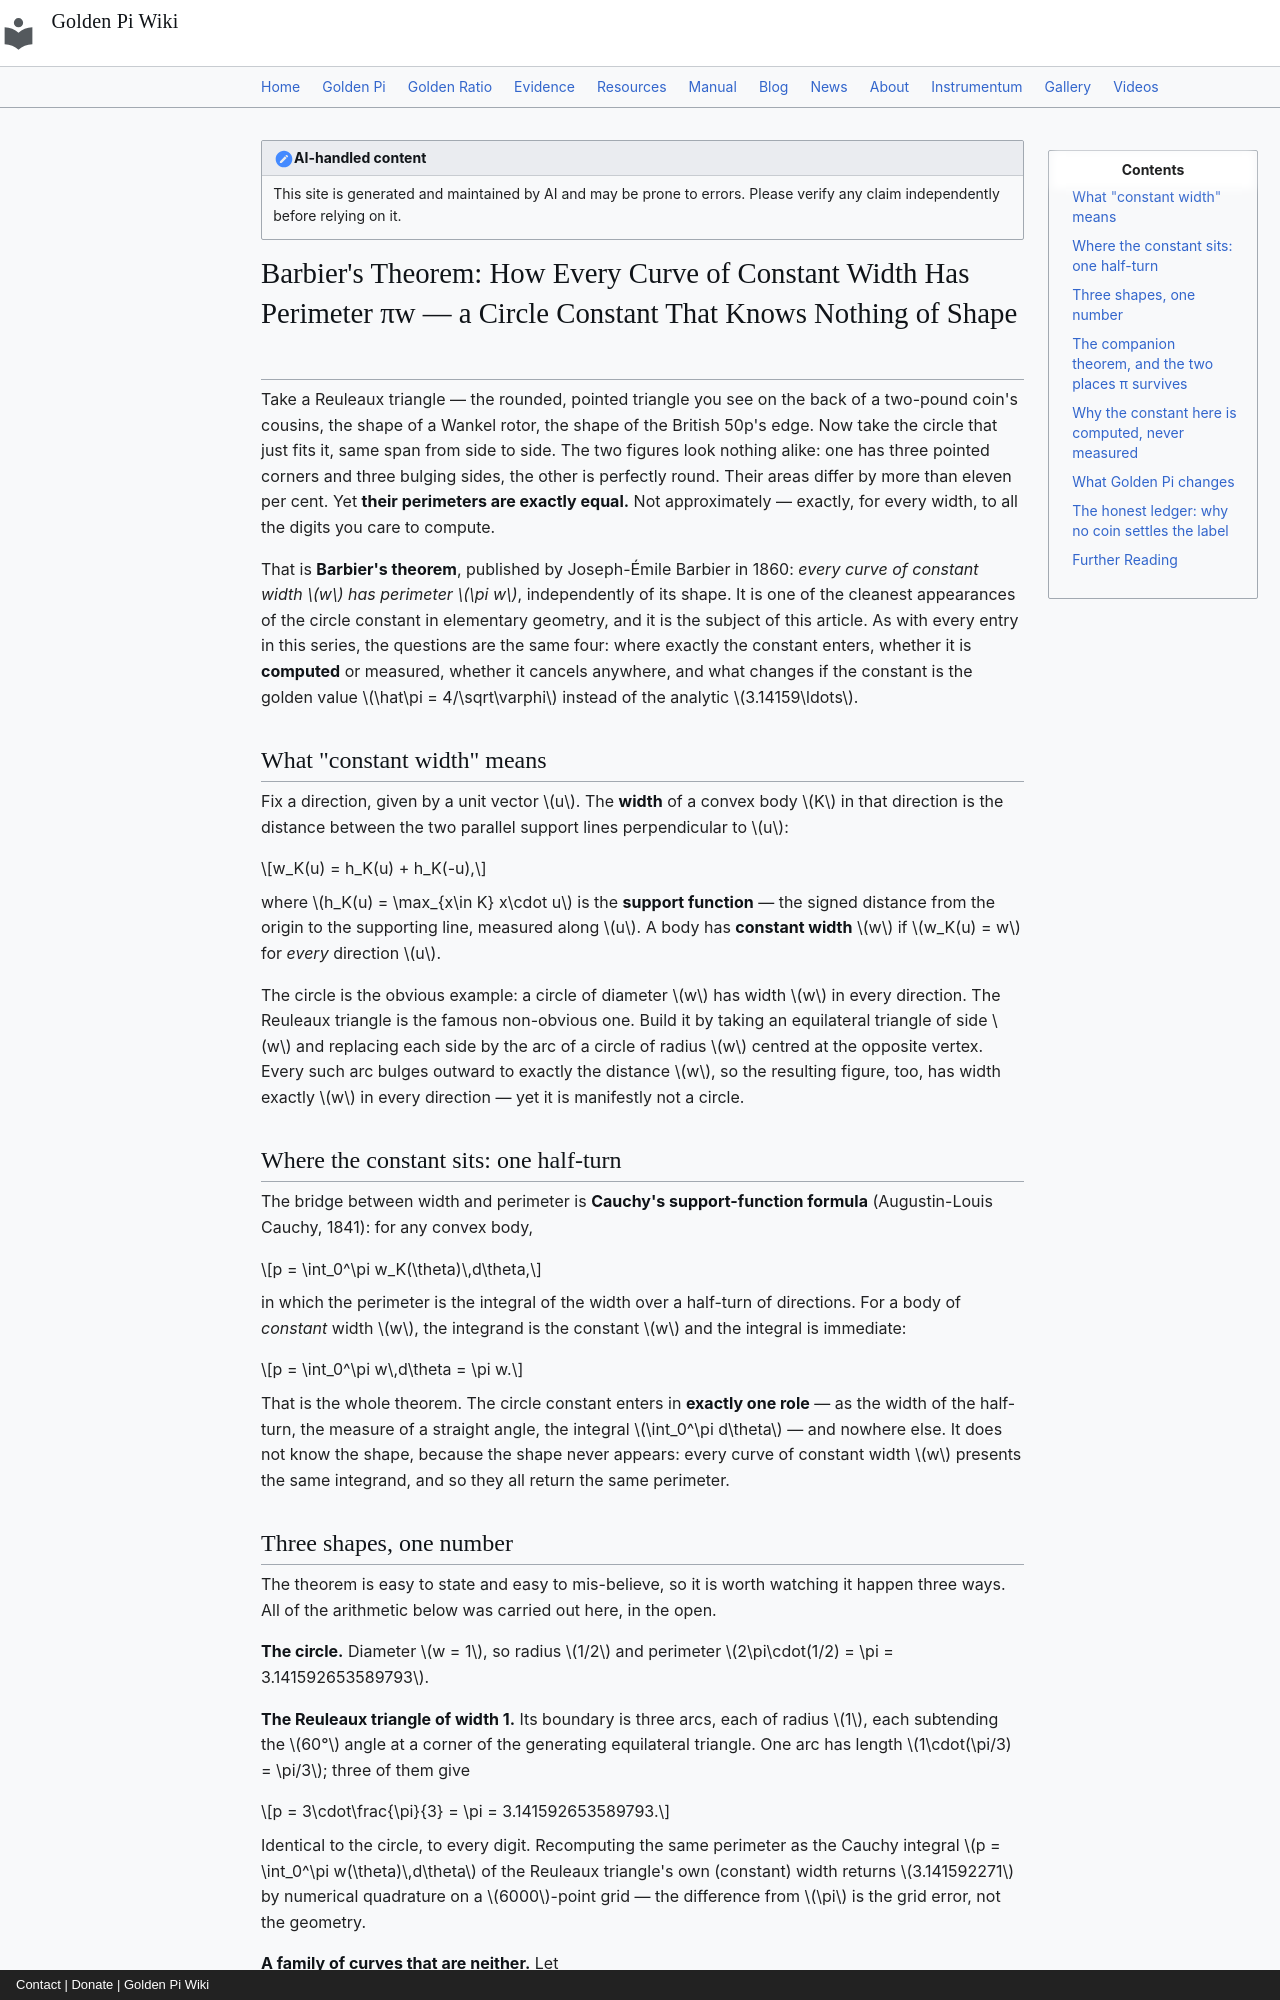

repository: onyxgod777/tvop.github.io · page: blog/posts/2026-10-05-barbier-theorem-curves-constant-width-golden-pi/index.html · generator: mkdocs · copyright: Contact | Donate | Golden Pi Wiki

---
title: "Barbier's Theorem: How Every Curve of Constant Width Has Perimeter πw — a Circle Constant That Knows Nothing of Shape — and What Golden Pi Changes"
date: 2026-10-05
description: "A circle and a Reuleaux triangle built on the same span have different areas but exactly the same perimeter, and the reason is Barbier's theorem (1860): every curve of constant width w has perimeter πw, whatever its shape. Cauchy's support-function formula p = ∫₀^π w(θ) dθ makes the constant the width of the half-turn and nothing else, so the result is computed — a quadrature limit, never a measurement — and it is verified here by three independent routes: the Reuleaux triangle of width 1 (three 60° arcs of unit radius, p = 3·(π/3) = π = 3.141592653589793, and the same value from the width integral ∫₀^π w(θ) dθ to seven digits), a one-parameter family of genuinely non-circular constant-width curves h(θ) = w/2 + a·cos(3θ) whose width is exactly 2 for every a and whose perimeter is exactly 2π = πw even as the shape changes, and the circle itself. Under Golden Pi (π̂ = 4/√φ = 3.1446055110296931443…, root of x⁴ + 16x² − 256 = 0) the theorem is untouched and only its coefficient moves: perimeter π̂w, and the recurring 0.0959022309% gap rides undiluted because the constant enters to the first power. The Blaschke–Lebesgue companion — the Reuleaux triangle is the least-area curve of constant width, area (π − √3)/2·w² = 0.704770923, against the circle's π/4 = 0.785398163 — carries π twice and shifts the same way. The honest ledger is public: a struck constant-width object, from a British 50p (27.30 mm width, so πw = 85.765479443 mm against π̂w = 85.847730451 mm, 82 µm apart) to a Wankel rotor, is measured with tolerances and a rolled edge, not a mathematical boundary, and the ratio of area to width² is shape-dependent, so no single physical body arbitrates the label. Computed, never measured."
---

!!! note "AI-handled content"
    This site is generated and maintained by AI and may be prone to errors. Please verify any claim independently before relying on it.

# Barbier's Theorem: How Every Curve of Constant Width Has Perimeter πw — a Circle Constant That Knows Nothing of Shape

Take a Reuleaux triangle — the rounded, pointed triangle you see on the back of a two-pound coin's cousins, the shape of a Wankel rotor, the shape of the British 50p's edge. Now take the circle that just fits it, same span from side to side. The two figures look nothing alike: one has three pointed corners and three bulging sides, the other is perfectly round. Their areas differ by more than eleven per cent. Yet **their perimeters are exactly equal.** Not approximately — exactly, for every width, to all the digits you care to compute.

That is **Barbier's theorem**, published by Joseph-Émile Barbier in 1860: *every curve of constant width $w$ has perimeter $\pi w$*, independently of its shape. It is one of the cleanest appearances of the circle constant in elementary geometry, and it is the subject of this article. As with every entry in this series, the questions are the same four: where exactly the constant enters, whether it is **computed** or measured, whether it cancels anywhere, and what changes if the constant is the golden value $\hat\pi = 4/\sqrt\varphi$ instead of the analytic $3.14159\ldots$.

## What "constant width" means

Fix a direction, given by a unit vector $u$. The **width** of a convex body $K$ in that direction is the distance between the two parallel support lines perpendicular to $u$:

$$w_K(u) = h_K(u) + h_K(-u),$$

where $h_K(u) = \max_{x\in K} x\cdot u$ is the **support function** — the signed distance from the origin to the supporting line, measured along $u$. A body has **constant width** $w$ if $w_K(u) = w$ for *every* direction $u$.

The circle is the obvious example: a circle of diameter $w$ has width $w$ in every direction. The Reuleaux triangle is the famous non-obvious one. Build it by taking an equilateral triangle of side $w$ and replacing each side by the arc of a circle of radius $w$ centred at the opposite vertex. Every such arc bulges outward to exactly the distance $w$, so the resulting figure, too, has width exactly $w$ in every direction — yet it is manifestly not a circle.

## Where the constant sits: one half-turn

The bridge between width and perimeter is **Cauchy's support-function formula** (Augustin-Louis Cauchy, 1841): for any convex body,

$$p = \int_0^\pi w_K(\theta)\,d\theta,$$

in which the perimeter is the integral of the width over a half-turn of directions. For a body of *constant* width $w$, the integrand is the constant $w$ and the integral is immediate:

$$p = \int_0^\pi w\,d\theta = \pi w.$$

That is the whole theorem. The circle constant enters in **exactly one role** — as the width of the half-turn, the measure of a straight angle, the integral $\int_0^\pi d\theta$ — and nowhere else. It does not know the shape, because the shape never appears: every curve of constant width $w$ presents the same integrand, and so they all return the same perimeter.
